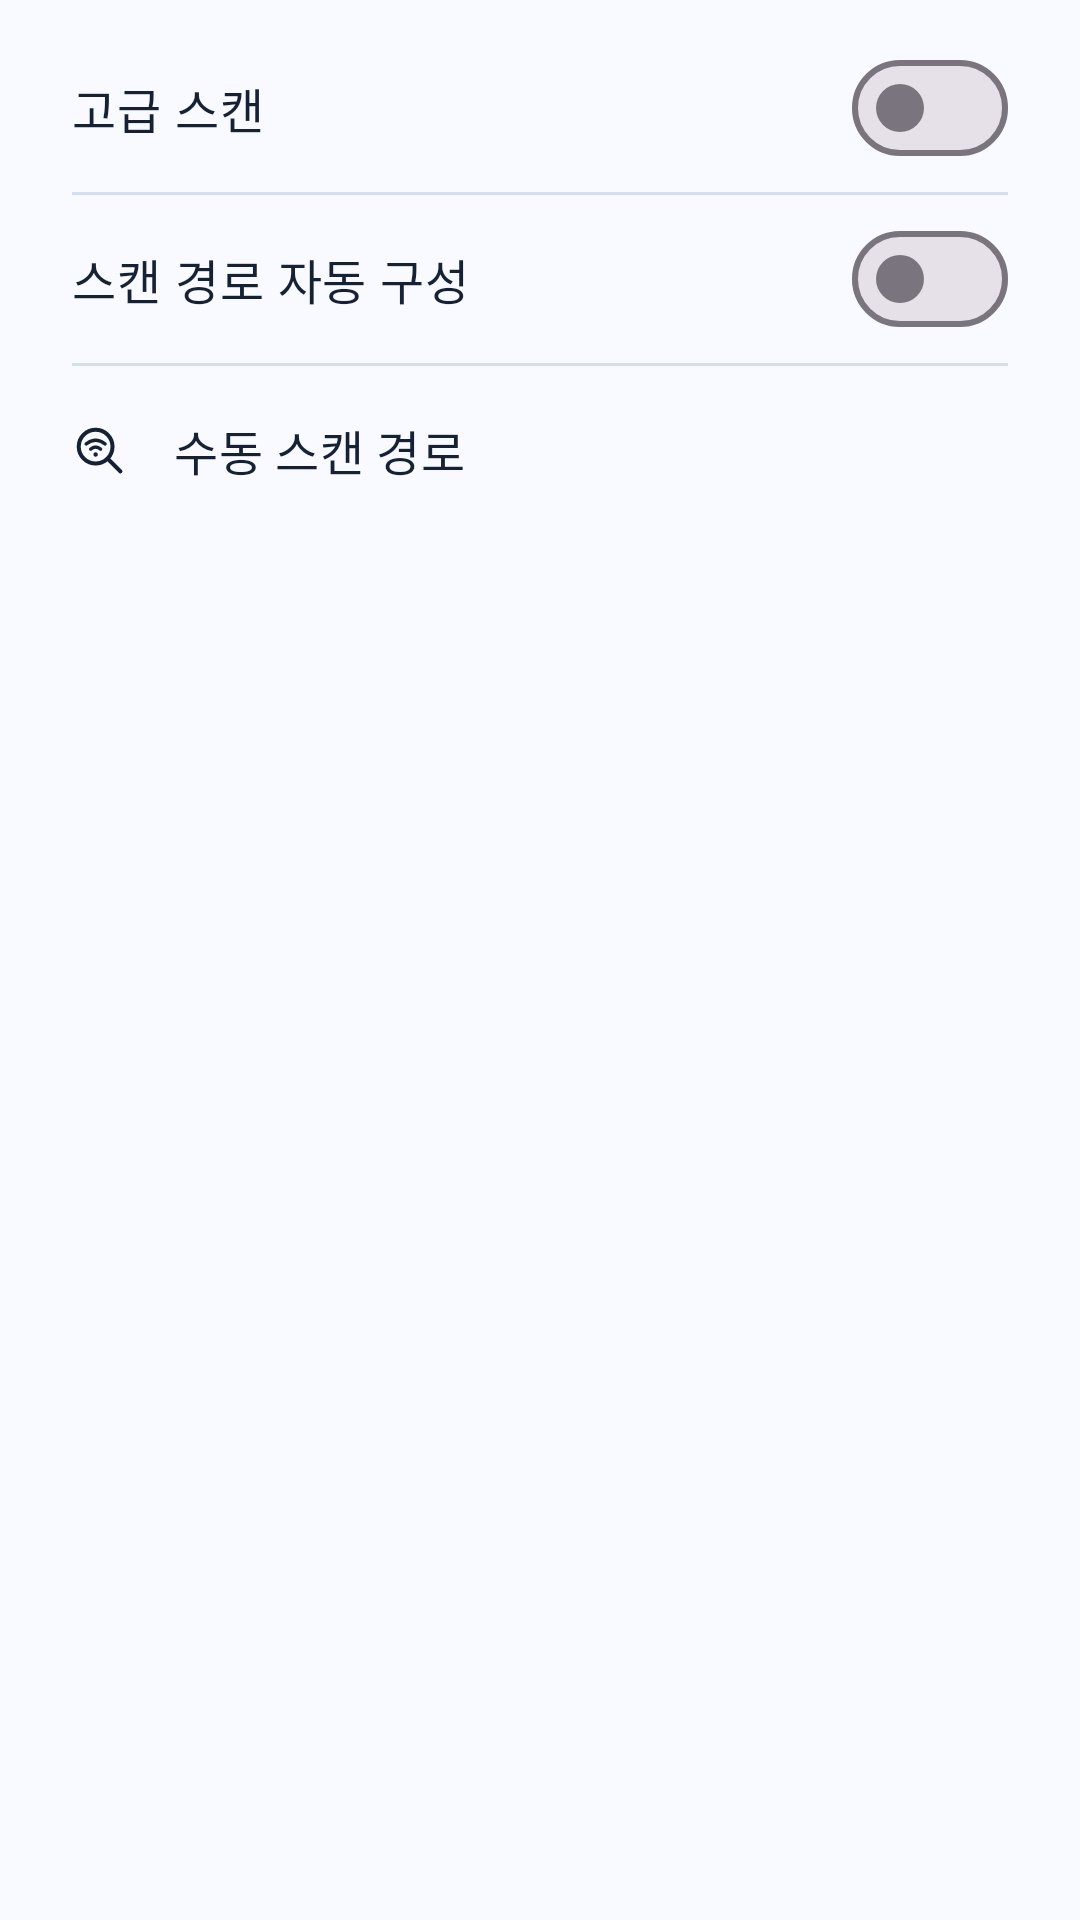

Reconstruct the res/layout file that produces this screen, plus the resources it refers to.
<!-- AndroidManifest.xml: application theme Theme.DeviceGuard -->
<!-- res/layout/settings_advanced_scan.xml -->
<LinearLayout xmlns:android="http://schemas.android.com/apk/res/android"
    xmlns:app="http://schemas.android.com/apk/res-auto"
    android:layout_width="match_parent" android:layout_height="wrap_content" android:orientation="vertical"
    android:padding="@dimen/space_small" android:divider="@drawable/settings_divider"
    android:dividerPadding="@dimen/space_medium" android:showDividers="middle">
    <com.google.android.material.materialswitch.MaterialSwitch
        android:id="@+id/advanced_scanning" style="@style/Widget.DeviceGuard.SettingsSwitch"
        android:layout_width="match_parent" android:layout_height="wrap_content"
        android:text="@string/settings_advanced_scan" />
    <com.google.android.material.materialswitch.MaterialSwitch
        android:id="@+id/automatic_scanning" style="@style/Widget.DeviceGuard.SettingsSwitch"
        android:layout_width="match_parent" android:layout_height="wrap_content"
        android:text="@string/settings_automatic_scan" />
    <com.google.android.material.button.MaterialButton
        android:id="@+id/default_mode" style="@style/Widget.DeviceGuard.SettingsRow"
        android:layout_width="match_parent" android:layout_height="wrap_content"
        android:text="@string/settings_manual_scan" app:icon="@drawable/ic_stat_scan" />
</LinearLayout>
<!-- resources referenced by this layout -->
<resources>
  <dimen name="space_medium">16dp</dimen>
  <dimen name="space_small">8dp</dimen>
  <!-- drawable settings_divider (drawable) -->
  <shape xmlns:android="http://schemas.android.com/apk/res/android" android:shape="rectangle">
      <size android:height="1dp" />
      <solid android:color="@color/detail_section_outline" />
  </shape>
  <string name="settings_advanced_scan">고급 스캔</string>
  <string name="settings_automatic_scan">스캔 경로 자동 구성</string>
  <string name="settings_manual_scan">수동 스캔 경로</string>
  <style name="Widget.DeviceGuard.SettingsRow" parent="Widget.Material3.Button.TextButton">
          <item name="android:minHeight">56dp</item>
          <item name="android:gravity">start|center_vertical</item>
          <item name="android:paddingStart">@dimen/space_medium</item>
          <item name="android:paddingEnd">@dimen/space_medium</item>
          <item name="android:textColor">@color/settings_row_foreground</item>
          <item name="android:textSize">16sp</item>
          <item name="iconGravity">start</item>
          <item name="iconPadding">@dimen/space_medium</item>
          <item name="iconTint">@color/settings_row_foreground</item>
      </style>
  <style name="Widget.DeviceGuard.SettingsSwitch" parent="Widget.Material3.CompoundButton.MaterialSwitch">
          <item name="android:minHeight">56dp</item>
          <item name="android:gravity">center_vertical</item>
          <item name="android:paddingStart">@dimen/space_medium</item>
          <item name="android:paddingEnd">@dimen/space_medium</item>
          <item name="android:textColor">@color/on_surface</item>
          <item name="android:textSize">16sp</item>
      </style>
  <style name="Theme.DeviceGuard" parent="Theme.Material3.DayNight.NoActionBar">
          <item name="colorPrimary">@color/brand</item>
          <item name="colorOnPrimary">@color/on_brand</item>
          <item name="colorSurface">@color/surface</item>
          <item name="colorOnSurface">@color/on_surface</item>
          <item name="android:windowBackground">@color/surface</item>
          <item name="materialButtonStyle">@style/Widget.DeviceGuard.Button</item>
          <item name="materialButtonOutlinedStyle">@style/Widget.DeviceGuard.OutlinedButton</item>
      </style>
  <color name="detail_section_outline">#D3DEEF</color>
  <color name="on_surface">#172134</color>
  <color name="brand">#184DB4</color>
  <color name="on_brand">#FFFFFF</color>
  <color name="surface">#F8FAFF</color>
  <style name="Widget.DeviceGuard.Button" parent="Widget.Material3.Button">
          <item name="icon">@drawable/ic_action</item><item name="iconGravity">textStart</item>
      </style>
  <style name="Widget.DeviceGuard.OutlinedButton" parent="Widget.Material3.Button.OutlinedButton">
          <item name="icon">@drawable/ic_action</item><item name="iconGravity">textStart</item>
          <item name="cornerRadius">12dp</item><item name="android:minHeight">56dp</item>
      </style>
  <!-- drawable ic_action (drawable) -->
  <vector xmlns:android="http://schemas.android.com/apk/res/android" android:width="24dp" android:height="24dp" android:viewportWidth="24" android:viewportHeight="24"><path android:fillColor="#FFFFFFFF" android:pathData="M12,4l-1.4,1.4 5.6,5.6H4v2h12.2l-5.6,5.6L12,20l8,-8z" /></vector>
</resources>
